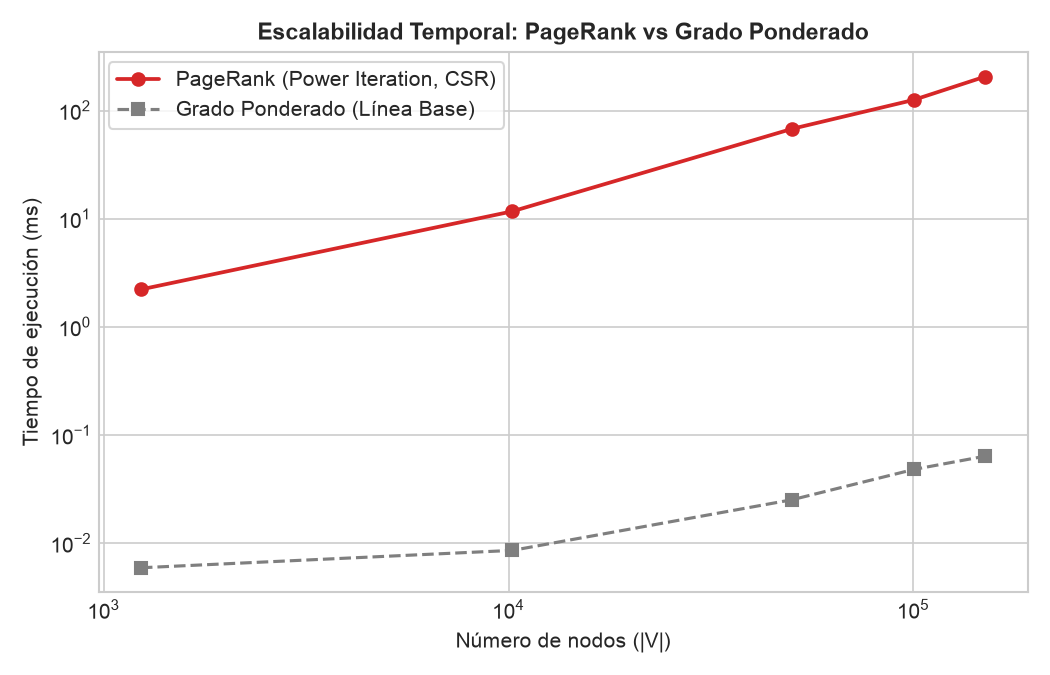

Values plotted in this chart, from the file beside it:
n, aristas, ms_pagerank, ms_grado, mem_actual_pr_bytes, mem_pico_pr_bytes, mem_actual_grado_bytes, mem_pico_grado_bytes
1235, 7059, 2.227, 0.005958, 10352, 400739, 9976, 20080
10222, 55884, 11.75, 0.008625, 82096, 2372166, 81872, 163872
50127, 269450, 67.93, 0.02533, 401336, 11480863, 401112, 802352
100225, 537698, 125.8, 0.04829, 802104, 22920385, 801896, 1603920
150534, 805587, 206.8, 0.06408, 1204592, 34360446, 1204368, 2408864
